Run: headless pygame with SDL's dummy video driver; simulated clock (each Clock.tick advances the game by its frame time, no real sleeping); random seed 0; keys injected as events and as key.get_pressed() state; no mouse input.
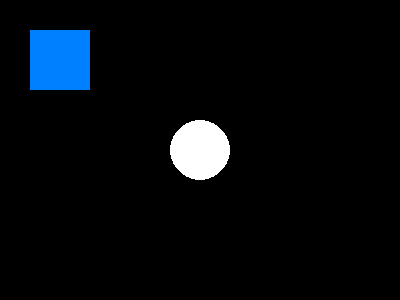
Frame 1 of 4 · flips 1–60 · no input
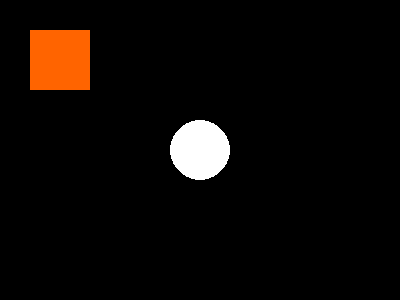
Frame 2 of 4 · flips 61–180 · tapped SPACE, RETURN · held RIGHT (→), D
Frame 3 of 4 · flips 181–300 · held DOWN (↓), S · screen unchanged from frame 2, image omitted
Frame 4 of 4 · flips 301–420 · held LEFT (←), A, UP (↑), W · screen unchanged from frame 3, image omitted

The pygame program that drew these frames:

# Import modules
import pygame
import math
import random

# initialize pygame and global variables
pygame.init()
width = 400;
height = 300;
screen = pygame.display.set_mode((width, height))
done = False
is_blue = True

# draw function
def draw():
  if is_blue: color = (0, 128, 255)
  else: color = (255, 100, 0)
  pygame.draw.rect(screen, color, pygame.Rect(30, 30, 60, 60))
  pygame.draw.circle(screen, (255, 255, 255), (width/2, height/2), 30)

# Events
while not done:
  for event in pygame.event.get():
    if event.type == pygame.KEYDOWN and event.key == pygame.K_SPACE:
      is_blue = not is_blue
    if event.type == pygame.QUIT:
      done = True
  draw()
  pygame.display.flip()
